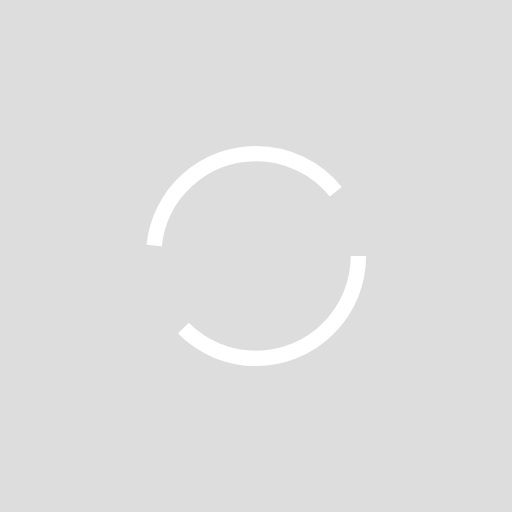
t = 0.00 s
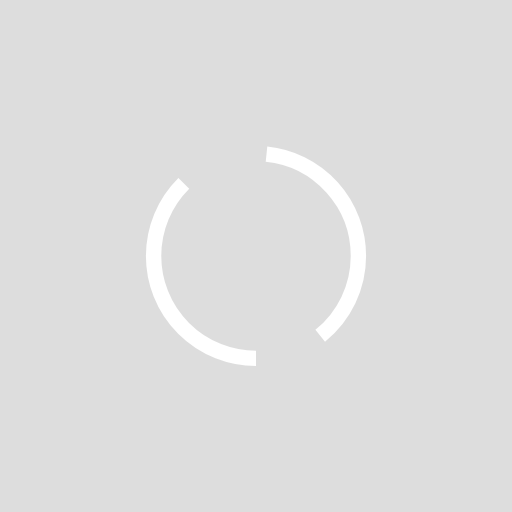
t = 0.25 s
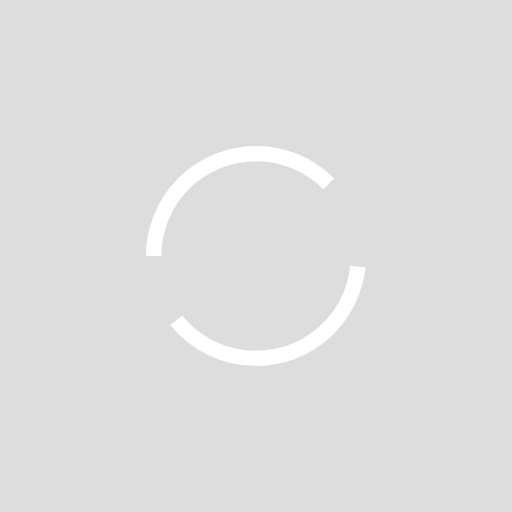
t = 0.50 s
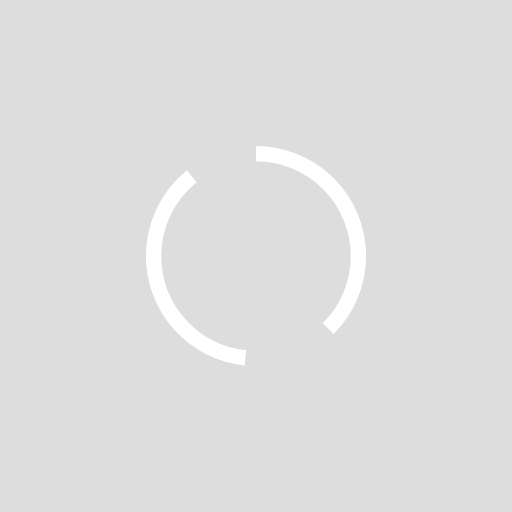
t = 0.75 s

The animated SVG that drew these frames (rendered in a browser with its animation timeline set to each time). Animation: 1 SMIL element (animateTransform=1); one cycle of 1.00 s, repeats indefinitely.

<?xml version="1.0" encoding="utf-8"?>
<svg xmlns="http://www.w3.org/2000/svg" xmlns:xlink="http://www.w3.org/1999/xlink" style="margin: auto; background: rgb(221, 221, 221); display: block; shape-rendering: auto;" width="200px" height="200px" viewBox="0 0 100 100" preserveAspectRatio="xMidYMid">
<circle cx="50" cy="50" fill="none" stroke="#ffffff" stroke-width="3" r="20" stroke-dasharray="47.12388980384689 17.707963267948966">
  <animateTransform attributeName="transform" type="rotate" repeatCount="indefinite" dur="1s" values="0 50 50;360 50 50" keyTimes="0;1"></animateTransform>
</circle>
<!-- [ldio] generated by https://loading.io/ --></svg>
